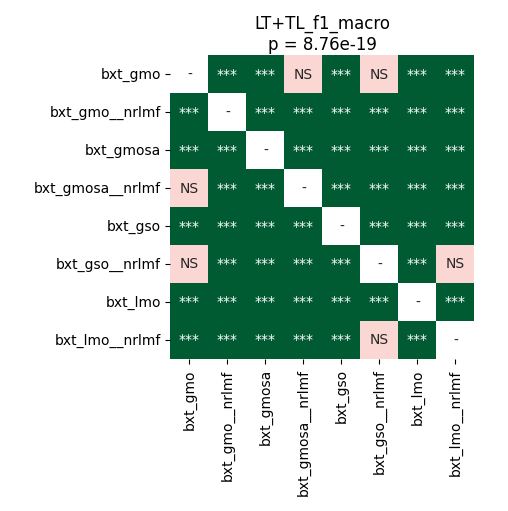

The table this chart was drawn from, first rows:
	bxt_gmo	bxt_gmo__nrlmf	bxt_gmosa	bxt_gmosa__nrlmf	bxt_gso	bxt_gso__nrlmf	bxt_lmo	bxt_lmo__nrlmf
bxt_gmo	1.0	3.5603841145833336e-05	3.5603841145833336e-05	0.3613	3.5603841145833336e-05	0.1888	3.5603841145833336e-05	3.5603841145833336e-05
bxt_gmo__nrlmf	3.5603841145833336e-05	1.0	3.5603841145833336e-05	3.5603841145833336e-05	3.5603841145833336e-05	3.5603841145833336e-05	3.5603841145833336e-05	3.5603841145833336e-05
bxt_gmosa	3.5603841145833336e-05	3.5603841145833336e-05	1.0	3.5603841145833336e-05	3.5603841145833336e-05	3.5603841145833336e-05	3.5603841145833336e-05	3.5603841145833336e-05
bxt_gmosa__nrlmf	0.3613	3.5603841145833336e-05	3.5603841145833336e-05	1.0	3.5603841145833336e-05	3.5603841145833336e-05	3.5603841145833336e-05	6.835937499999999e-05
bxt_gso	3.5603841145833336e-05	3.5603841145833336e-05	3.5603841145833336e-05	3.5603841145833336e-05	1.0	3.5603841145833336e-05	3.5603841145833336e-05	3.5603841145833336e-05
bxt_gso__nrlmf	0.1888	3.5603841145833336e-05	3.5603841145833336e-05	3.5603841145833336e-05	3.5603841145833336e-05	1.0	3.5603841145833336e-05	0.4954
bxt_lmo	3.5603841145833336e-05	3.5603841145833336e-05	3.5603841145833336e-05	3.5603841145833336e-05	3.5603841145833336e-05	3.5603841145833336e-05	1.0	3.5603841145833336e-05
bxt_lmo__nrlmf	3.5603841145833336e-05	3.5603841145833336e-05	3.5603841145833336e-05	6.835937499999999e-05	3.5603841145833336e-05	0.4954	3.5603841145833336e-05	1.0
